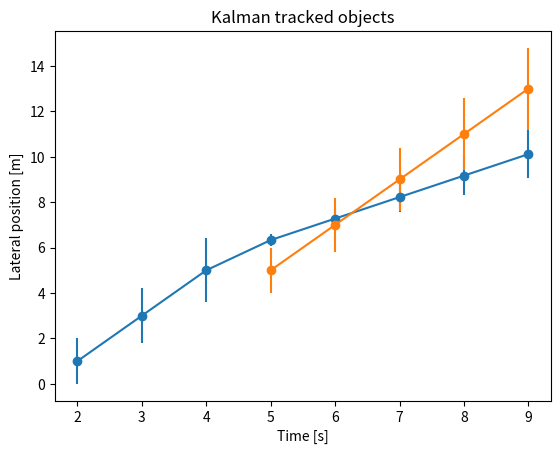

Write the Python code that produced this figure.

import numpy as np
from numpy.linalg import inv
import matplotlib.pyplot as plt
import copy


class Association():
    """Describes the relation between a measurement and a tracked object."""

    def __init__(self, obj_measurement, m_idx, obj, o_idx):
        self.distance = abs(
            obj_measurement.state[0] - obj.state[0])
        self.measurement_idx = m_idx
        self.object_idx = o_idx


class AssociationContainer():
    """Calculates all information about the relations between one set of
       measurements and the currently tracked objects."""

    def __init__(self):
        self.associations = []
        self.gating_distance = 2

    def _create_possible_assos(self, measurement, objects):
        for m_idx, obj_measurement in enumerate(measurement):
            for o_idx, obj in enumerate(objects):
                asso = Association(obj_measurement, m_idx, obj, o_idx)
                if asso.distance < self.gating_distance:
                    self.associations.append(asso)

    def _assos_share_obj_or_measurement(self, asso1, asso2):
        if asso1.measurement_idx == asso2.measurement_idx:
            return True
        elif asso1.object_idx == asso2.object_idx:
            return True
        else:
            return False

    def _leave_max_one_measurement_per_object(self):
        self.associations.sort(key=lambda x: x.distance)
        for i, asso in enumerate(self.associations):
            for j in range(i + 1, len(self.associations)):
                if self._assos_share_obj_or_measurement(
                        asso, self.associations[j]):
                    self.associations.pop(j)

    def associate_measurement_to_objects(self, measurement, objects):
        self._create_possible_assos(measurement, objects)
        self._leave_max_one_measurement_per_object()

    def get_obj_idx(self, measurement_idx):
        obj_idx = None
        for asso in self.associations:
            if asso.measurement_idx == measurement_idx:
                obj_idx = asso.object_idx
                break
        return obj_idx


class ObjectTracker():
    """Creates objects, tracks them and updates with incoming measurements."""

    def __init__(self):
        self.objects = []
        self.id_of_next_added_object = 1

    def predict_objects(self, target_time):
        for obj in self.objects:
            obj.predict_object(target_time)

    def _add_object(self, measured_obj):
        self.objects.append(
            KalmanTrackedObject.create_obj(
                self.id_of_next_added_object, measured_obj))
        self.id_of_next_added_object += 1

    def _process_measurement_data(self, measurement):
        assoCont = AssociationContainer()
        assoCont.associate_measurement_to_objects(measurement, self.objects)
        for idx, measured_obj in enumerate(measurement):
            obj_idx = assoCont.get_obj_idx(idx)
            if obj_idx is None:
                # Measurement was not associated, create a new object
                self._add_object(measured_obj)
            else:
                self.objects[obj_idx].update(measured_obj)

    def process_measurement(self, measurement):
        self.predict_objects(measurement[0].time)
        self._process_measurement_data(measurement)

    def print_objects(self):
        for obj in self.objects:
            print(obj)


class InterfaceObject():
    """Basic object description with all minimum required attributes."""

    def __init__(self, state, covariance, time):
        # State vector
        # position
        # velocity
        self.state = state
        if covariance.shape == (2,):
            self.covariance = np.array([[covariance[0], 0.0],
                                        [0.0, covariance[1]]])
        else:
            self.covariance = covariance
        self.time = time


class KalmanTrackedObject(InterfaceObject):
    """Object that is tracked through a Kalman filter."""

    def __init__(self, id, *args, **kwargs):
        super().__init__(*args, **kwargs)
        self.noise_per_time = np.array([[0.2, 0.1]])
        self.id = id

    def update(self, measured_obj):
        kalman_gain = self.covariance.dot(
            inv(self.covariance + measured_obj.covariance))
        self.state = self.state + kalman_gain.dot(
            measured_obj.state - self.state)
        self.covariance = (
            np.identity(self.covariance.shape[0]) - kalman_gain).dot(
                self.covariance)

    def predict_object(self, target_time):
        delta_t = target_time - self.time
        pred_matrix = np.array([[1.0, delta_t],
                                [0.0, 1.0]])
        self.state = pred_matrix.dot(self.state)
        self.covariance = pred_matrix.transpose().dot(
            self.covariance).dot(pred_matrix)
        self.covariance += np.identity(
            self.covariance.shape[0]) * self.noise_per_time * delta_t
        self.time = target_time

    def __str__(self):
        output = f"""Time: {self.time}
Object Id: {self.id}
State: {self.state}
Covariance:\n{self.covariance}
"""
        return output

    @classmethod
    def create_obj(cls, id, interfaceObject):
        return cls(
            id,
            interfaceObject.state,
            interfaceObject.covariance,
            interfaceObject.time)


def get_tracks(object_lists):
    """Extracts the (position) tracks of the tracked objects."""
    object_lists = [o for o in object_lists if o]
    times = [obj_list[0].time for obj_list in object_lists]
    tracks = []
    max_id = max(
        [max([obj.id for obj in obj_list]) for obj_list in object_lists])
    for id in range(1, max_id + 1):
        track = {
            "time": [],
            "position": [],
            "covariance": []}
        for idx, t in enumerate(times):
            for obj in object_lists[idx]:
                if obj.id == id:
                    track["time"].append(t)
                    track["position"].append(obj.state[0])
                    track["covariance"].append(obj.covariance[0, 0])
                    break
        tracks.append(track)
    return tracks


def plot_tracks(object_lists):
    """Creates plot with all object tracks."""
    tracks = get_tracks(object_lists)
    for track in tracks:
        plt.errorbar(
            track["time"], track["position"],
            yerr=track["covariance"], fmt='-o')
    plt.title('Kalman tracked objects')
    plt.ylabel('Lateral position [m]')
    plt.xlabel('Time [s]')
    plt.show()


if __name__ == "__main__":
    # Input measurements of objects
    measurements = [
        [
            InterfaceObject(
                state=np.array([1.0, 2.0]),
                covariance=np.array([1.0, 2.0]),
                time=2)
        ],
        [
            InterfaceObject(
                state=np.array([6.0, 1.0]),
                covariance=np.array([0.5, 0.5]),
                time=5),
            InterfaceObject(
                state=np.array([5.0, 2.0]),
                covariance=np.array([1.0, 1.0]),
                time=5)
        ]
    ]

    objTracker = ObjectTracker()
    object_lists_for_plots = []
    for time in range(1, 10):
        objTracker.predict_objects(time)
        # If measurement corresponds to time step, process it
        for measurement in measurements:
            if measurement[0].time == time:
                objTracker.process_measurement(measurement)
        objTracker.print_objects()
        object_lists_for_plots.append(copy.deepcopy(objTracker.objects))

    plot_tracks(object_lists_for_plots)
